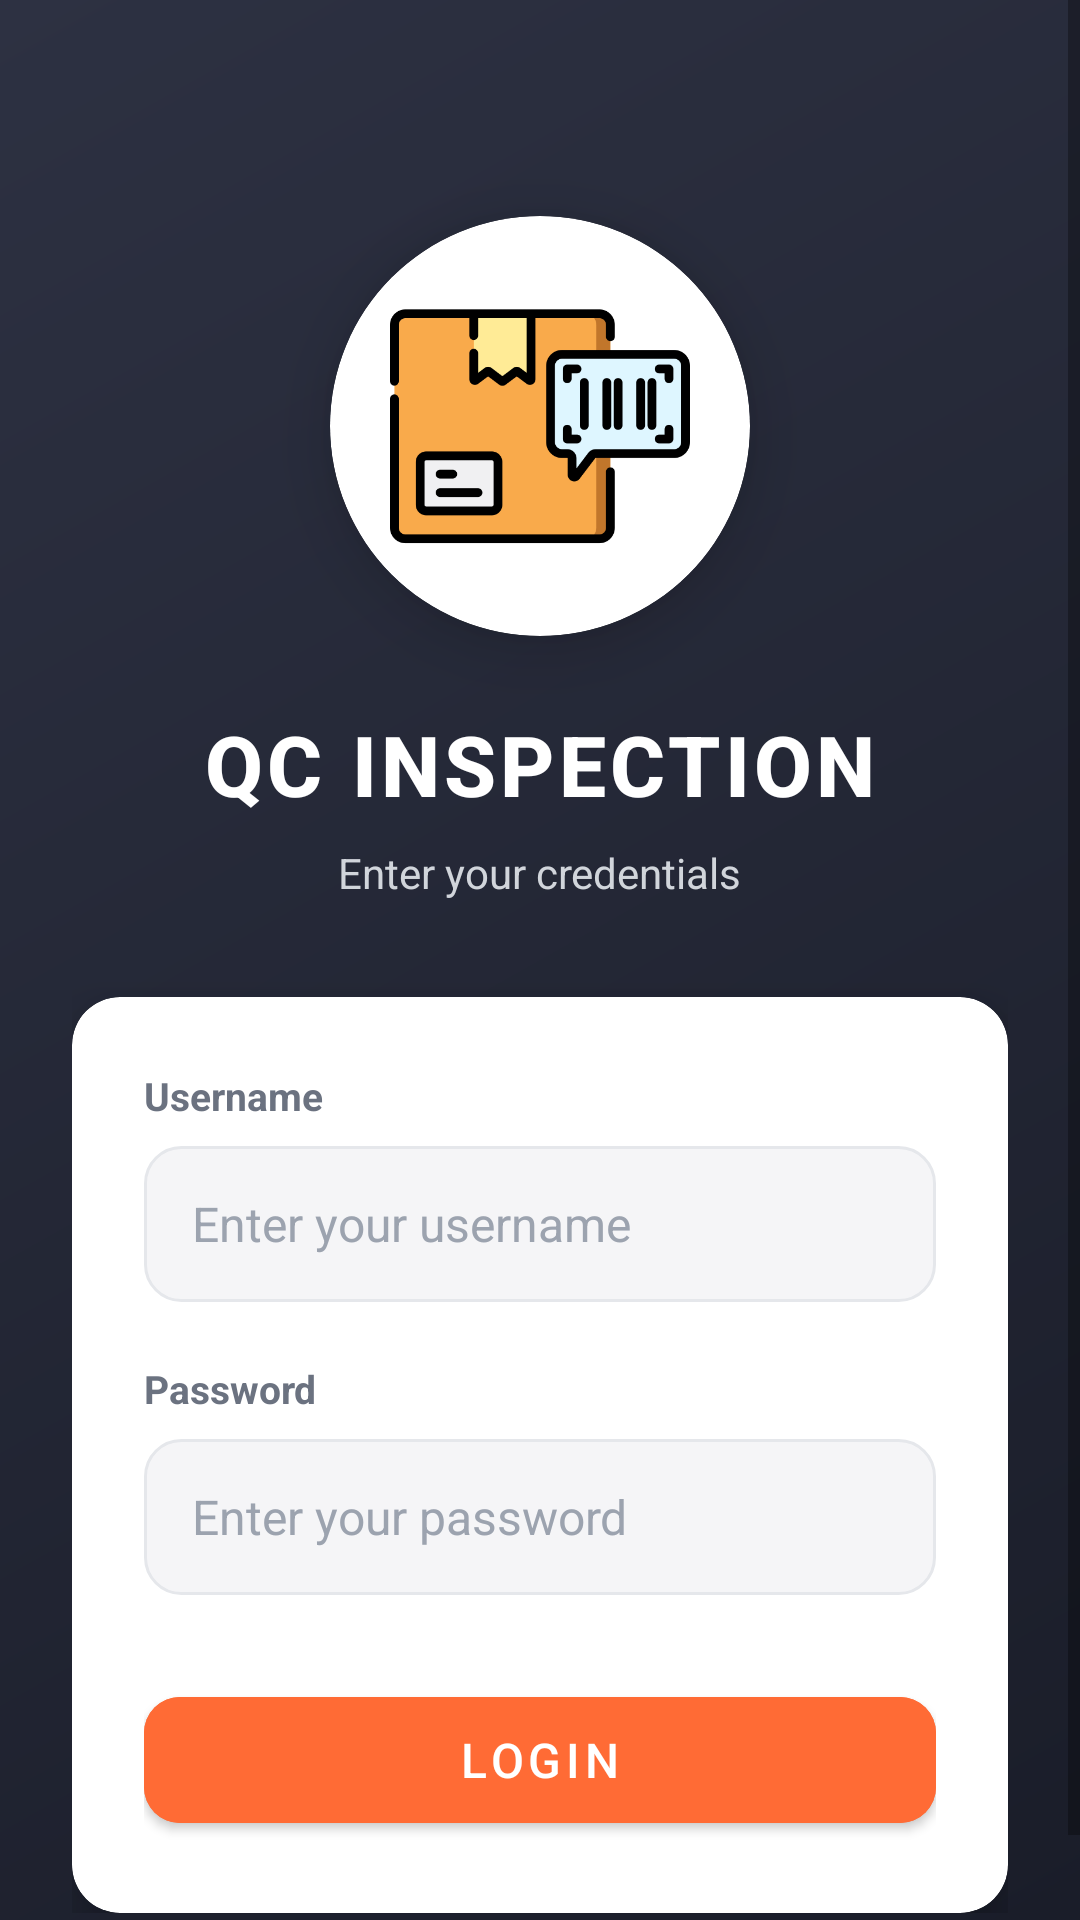

Here is an Android app screen rendered from its layout file. Give the layout XML and the strings, colors and styles it references.
<!-- AndroidManifest.xml: activity theme Theme.QCEQAPP -->
<!-- res/layout/activity_login.xml -->
<?xml version="1.0" encoding="utf-8"?>
<ScrollView xmlns:android="http://schemas.android.com/apk/res/android"
    xmlns:app="http://schemas.android.com/apk/res-auto"
    xmlns:tools="http://schemas.android.com/tools"
    android:layout_width="match_parent"
    android:layout_height="match_parent"
    android:fitsSystemWindows="true"
    android:fillViewport="true"
    android:background="@drawable/gradient_background">

    <androidx.constraintlayout.widget.ConstraintLayout
        android:layout_width="match_parent"
        android:layout_height="wrap_content"
        android:paddingStart="24dp"
        android:paddingEnd="24dp"
        android:paddingTop="32dp"
        android:paddingBottom="32dp">

        
        <ImageButton
            android:id="@+id/btnChangeUrl"
            android:layout_width="44dp"
            android:layout_height="44dp"
            android:background="?attr/selectableItemBackgroundBorderless"
            android:src="@drawable/ic_settings"
            android:contentDescription="Change server URL"
            android:visibility="gone"
            app:tint="@color/login_subtitle"
            app:layout_constraintTop_toTopOf="parent"
            app:layout_constraintEnd_toEndOf="parent"/>

        <com.google.android.material.card.MaterialCardView
            android:id="@+id/logoCard"
            android:layout_width="140dp"
            android:layout_height="140dp"
            app:cardCornerRadius="70dp"
            app:cardElevation="12dp"
            app:cardBackgroundColor="@color/login_logo_card"
            app:layout_constraintTop_toTopOf="parent"
            app:layout_constraintStart_toStartOf="parent"
            app:layout_constraintEnd_toEndOf="parent"
            android:layout_marginTop="40dp">

            <ImageView
                android:id="@+id/ivLogo"
                android:layout_width="100dp"
                android:layout_height="100dp"
                android:layout_gravity="center"
                android:src="@drawable/package_icon"
                android:contentDescription="Logo"
                android:scaleType="centerInside"/>
        </com.google.android.material.card.MaterialCardView>

        <TextView
            android:id="@+id/tvTitle"
            android:layout_width="wrap_content"
            android:layout_height="wrap_content"
            android:text="QC INSPECTION"
            android:textColor="@color/login_title"
            android:textSize="28sp"
            android:textStyle="bold"
            android:fontFamily="sans-serif-medium"
            android:letterSpacing="0.05"
            app:layout_constraintTop_toBottomOf="@id/logoCard"
            app:layout_constraintStart_toStartOf="parent"
            app:layout_constraintEnd_toEndOf="parent"
            android:layout_marginTop="24dp"/>

        <TextView
            android:id="@+id/tvSubtitle"
            android:layout_width="wrap_content"
            android:layout_height="wrap_content"
            android:text="Enter your credentials"
            android:textColor="@color/login_subtitle"
            android:textSize="14sp"
            android:fontFamily="sans-serif"
            app:layout_constraintTop_toBottomOf="@id/tvTitle"
            app:layout_constraintStart_toStartOf="parent"
            app:layout_constraintEnd_toEndOf="parent"
            android:layout_marginTop="8dp"/>

        <com.google.android.material.card.MaterialCardView
            android:id="@+id/formCard"
            android:layout_width="0dp"
            android:layout_height="wrap_content"
            app:cardCornerRadius="16dp"
            app:cardElevation="12dp"
            app:cardBackgroundColor="@color/login_card_background"
            app:layout_constraintTop_toBottomOf="@id/tvSubtitle"
            app:layout_constraintStart_toStartOf="parent"
            app:layout_constraintEnd_toEndOf="parent"
            android:layout_marginTop="32dp">

            <LinearLayout
                android:layout_width="match_parent"
                android:layout_height="wrap_content"
                android:orientation="vertical"
                android:padding="24dp">

                <TextView
                    android:layout_width="wrap_content"
                    android:layout_height="wrap_content"
                    android:text="Username"
                    android:textColor="@color/login_label"
                    android:textSize="13sp"
                    android:textStyle="bold"
                    android:layout_marginBottom="8dp"/>

                <EditText
                    android:id="@+id/etUsername"
                    android:layout_width="match_parent"
                    android:layout_height="52dp"
                    android:hint="Enter your username"
                    android:inputType="text"
                    android:maxLines="1"
                    android:paddingStart="16dp"
                    android:paddingEnd="16dp"
                    android:background="@drawable/login_input_background"
                    android:textColor="@color/login_input_text"
                    android:textColorHint="@color/login_input_hint"
                    android:textSize="16sp"
                    android:imeOptions="actionNext"/>

                <TextView
                    android:layout_width="wrap_content"
                    android:layout_height="wrap_content"
                    android:text="Password"
                    android:textColor="@color/login_label"
                    android:textSize="13sp"
                    android:textStyle="bold"
                    android:layout_marginTop="20dp"
                    android:layout_marginBottom="8dp"/>
                <FrameLayout
                    android:layout_width="match_parent"
                    android:layout_height="52dp">

                    <EditText
                        android:id="@+id/etPassword"
                        android:layout_width="match_parent"
                        android:layout_height="match_parent"
                        android:hint="Enter your password"
                        android:inputType="textPassword"
                        android:maxLines="1"
                        android:paddingStart="16dp"
                        android:paddingEnd="52dp"
                        android:background="@drawable/login_input_background"
                        android:textColor="@color/login_input_text"
                        android:textColorHint="@color/login_input_hint"
                        android:textSize="16sp"
                        android:imeOptions="actionDone"/>

                    <ImageButton
                        android:id="@+id/btnTogglePassword"
                        android:layout_width="40dp"
                        android:layout_height="40dp"
                        android:layout_gravity="end|center_vertical"
                        android:layout_marginEnd="6dp"
                        android:background="?attr/selectableItemBackgroundBorderless"
                        android:src="@drawable/ic_eye_off"
                        android:contentDescription="Toggle password visibility"
                        app:tint="@color/login_input_hint" />

                </FrameLayout>

                <com.google.android.material.button.MaterialButton
                    android:id="@+id/btnLogin"
                    android:layout_width="match_parent"
                    android:layout_height="54dp"
                    android:text="LOGIN"
                    android:textSize="16sp"
                    android:textAllCaps="true"
                    android:fontFamily="sans-serif-medium"
                    android:layout_marginTop="28dp"
                    android:backgroundTint="@color/login_button_primary"
                    android:textColor="@color/white"
                    app:cornerRadius="12dp"
                    android:letterSpacing="0.1"/>

            </LinearLayout>
        </com.google.android.material.card.MaterialCardView>

        <ProgressBar
            android:id="@+id/progressBar"
            android:layout_width="80dp"
            android:layout_height="80dp"
            android:visibility="gone"
            android:indeterminateTint="@color/login_button_primary"
            app:layout_constraintTop_toBottomOf="@id/formCard"
            app:layout_constraintStart_toStartOf="parent"
            app:layout_constraintEnd_toEndOf="parent"
            android:layout_marginTop="32dp"/>

        <TextView
            android:id="@+id/tvLoading"
            android:layout_width="wrap_content"
            android:layout_height="wrap_content"
            android:text="Logging in..."
            android:textColor="@color/login_title"
            android:textSize="16sp"
            android:fontFamily="sans-serif"
            android:visibility="gone"
            app:layout_constraintTop_toBottomOf="@id/progressBar"
            app:layout_constraintStart_toStartOf="parent"
            app:layout_constraintEnd_toEndOf="parent"
            android:layout_marginTop="16dp"/>

        
        <TextView
            android:id="@+id/tvCurrentEnv"
            android:layout_width="wrap_content"
            android:layout_height="wrap_content"
            android:textColor="@color/login_subtitle"
            android:textSize="12sp"
            android:fontFamily="sans-serif"
            android:gravity="center"
            android:visibility="gone"
            tools:text="PROD • https://wsapi.vida18.com:8089/"
            app:layout_constraintTop_toBottomOf="@id/tvLoading"
            app:layout_constraintStart_toStartOf="parent"
            app:layout_constraintEnd_toEndOf="parent"
            android:layout_marginTop="24dp"/>

    </androidx.constraintlayout.widget.ConstraintLayout>
</ScrollView>
<!-- resources referenced by this layout -->
<resources>
  <color name="login_button_primary">#FF6B35</color>
  <color name="login_card_background">#FFFFFF</color>
  <color name="login_input_hint">#9CA3AF</color>
  <color name="login_input_text">#1a1d29</color>
  <color name="login_label">#6B7280</color>
  <color name="login_logo_card">#FFFFFF</color>
  <color name="login_subtitle">#D1D5DB</color>
  <color name="login_title">#FFFFFF</color>
  <color name="white">#FFFFFF</color>
  <!-- drawable gradient_background (drawable) -->
  <?xml version="1.0" encoding="utf-8"?>
  <shape xmlns:android="http://schemas.android.com/apk/res/android">
      <gradient
          android:angle="135"
          android:startColor="@color/login_background_start"
          android:endColor="@color/login_background_end"
          android:type="linear" />
  </shape>
  <!-- drawable ic_settings (drawable) -->
  <?xml version="1.0" encoding="utf-8"?>
  <vector xmlns:android="http://schemas.android.com/apk/res/android"
      android:width="24dp"
      android:height="24dp"
      android:viewportWidth="24"
      android:viewportHeight="24">
      <path
          android:fillColor="#4CAF50"
          android:pathData="M19.14,12.94c0.04,-0.3 0.06,-0.61 0.06,-0.94c0,-0.32 -0.02,-0.64 -0.07,-0.94l2.03,-1.58c0.18,-0.14 0.23,-0.41 0.12,-0.61l-1.92,-3.32c-0.12,-0.22 -0.37,-0.29 -0.59,-0.22l-2.39,0.96c-0.5,-0.38 -1.03,-0.7 -1.62,-0.94L14.4,2.81c-0.04,-0.24 -0.24,-0.41 -0.48,-0.41h-3.84c-0.24,0 -0.43,0.17 -0.47,0.41L9.25,5.35C8.66,5.59 8.12,5.92 7.63,6.29L5.24,5.33c-0.22,-0.08 -0.47,0 -0.59,0.22L2.74,8.87C2.62,9.08 2.66,9.34 2.86,9.48l2.03,1.58C4.84,11.36 4.8,11.69 4.8,12s0.02,0.64 0.07,0.94l-2.03,1.58c-0.18,0.14 -0.23,0.41 -0.12,0.61l1.92,3.32c0.12,0.22 0.37,0.29 0.59,0.22l2.39,-0.96c0.5,0.38 1.03,0.7 1.62,0.94l0.36,2.54c0.05,0.24 0.24,0.41 0.48,0.41h3.84c0.24,0 0.44,-0.17 0.47,-0.41l0.36,-2.54c0.59,-0.24 1.13,-0.56 1.62,-0.94l2.39,0.96c0.22,0.08 0.47,0 0.59,-0.22l1.92,-3.32c0.12,-0.22 0.07,-0.47 -0.12,-0.61L19.14,12.94zM12,15.6c-1.98,0 -3.6,-1.62 -3.6,-3.6s1.62,-3.6 3.6,-3.6s3.6,1.62 3.6,3.6S13.98,15.6 12,15.6z"/>
  </vector>
  <!-- drawable login_input_background (drawable) -->
  <?xml version="1.0" encoding="utf-8"?>
  <shape xmlns:android="http://schemas.android.com/apk/res/android">
      <solid android:color="@color/login_input_background"/>
      <corners android:radius="12dp"/>
      <stroke
          android:width="1dp"
          android:color="#E5E7EB"/>
  </shape>
  <color name="login_background_start">#1a1d29</color>
  <color name="login_background_end">#2d3142</color>
  <color name="login_input_background">#F5F5F7</color>
  <color name="colorPrimary">#37474F</color>
  <color name="colorPrimaryDark">#263238</color>
  <color name="colorAccent">#546E7A</color>
</resources>
